Run: headless pygame with SDL's dummy video driver; simulated clock (each Clock.tick advances the game by its frame time, no real sleeping); random seed 0; keys injected as events and as key.get_pressed() state; no mouse input.
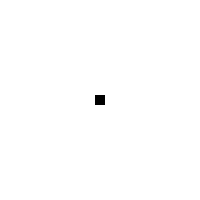
Frame 1 of 4 · flips 1–60 · no input
Frame 2 of 4 · flips 61–180 · tapped SPACE, RETURN · held RIGHT (→), D · screen unchanged from frame 1, image omitted
Frame 3 of 4 · flips 181–300 · held DOWN (↓), S · screen unchanged from frame 2, image omitted
Frame 4 of 4 · flips 301–420 · held LEFT (←), A, UP (↑), W · screen unchanged from frame 3, image omitted

The pygame program that drew these frames:

import time
import pygame
pygame.init()


class Display(object):
    def __init__(self, screen_size, relative_size):
        self.screen_size = screen_size
        self.screen = pygame.display.set_mode((self.screen_size, self.screen_size))
        self.current_input = set()
        self.relative_size = relative_size
        self.relative_movement = self.screen_size//self.relative_size
        self.pause = False
    
    def input_check(self):
        self.screen.fill((255,255,255))
        self.current_input.clear()
        pressed = pygame.key.get_pressed()
        for event in pygame.event.get():
            if event.type == pygame.KEYDOWN:
                if event.key == pygame.K_SPACE:
                    if self.pause:
                        self.pause = False
                    else:
                        self.pause = True
        if pressed[pygame.K_UP]:
            self.current_input.add("w")
        if pressed[pygame.K_DOWN]:
            self.current_input.add("s")
        if pressed[pygame.K_RIGHT]:
            self.current_input.add("d")
        if pressed[pygame.K_LEFT]:
            self.current_input.add("a")
        pygame.event.pump()
    
    def relative_origin(self, location_x, location_y):
        return int(self.relative_movement*location_x), int(self.relative_movement*location_y)
    
    def spawn_entity(self, entity_x, entity_y, color):
        entity_x, entity_y = self.relative_origin(entity_x, entity_y)
        pygame.draw.rect(self.screen, color, [entity_x + (self.screen_size-self.relative_size)//2, -entity_y + (self.screen_size-self.relative_size)//2, self.relative_size, self.relative_size])
        pygame.display.update()
        

class Player(object):
    def __init__(self, size):
        self.x = 0
        self.y = 0
        self.size = size

class Enemy(object):
    def __init__(self, spawn_x, spawn_y, size):
        self.x = spawn_x
        self.y = spawn_y
        self.size = size

    def movement(self, x, y):
        if self.x > x:
            self.x -= 0.125
        elif self.x < x:
            self.x += 0.125
        else:
            pass
        if self.y > y:
            self.y -= 0.125
        elif self.y < y:
            self.y += 0.125
        else:
            pass

class Game(object):
    def __init__(self):
        self.display = Display(200, 10)
        self.player = Player(1)
        self.scroll_x = 0
        self.scroll_y = 0
        self.enemies = list()
        self.level_init()
        self.alive = True
    
    def detect_collision(self, object_1, object_2):
        print(object_1.x, object_1.y, object_2.x, object_2.y)
        if object_1.x < object_2.x + object_2.size/2 and object_1.x + object_1.size/2 > object_2.x and object_1.y < object_2.y + object_2.size/2 and object_1.y + object_1.size/2 > object_2.y:
          return True
        else:
          return False
    
    def level_init(self):
        self.enemies.append(Enemy(-10, 2, 1))
    
    def tick(self):
        self.display.input_check()
        if not self.display.pause:
            for player_input in self.display.current_input:
                if player_input == "w":
                    self.player.y += 0.25
                if player_input == "a":
                    self.player.x -= 0.25
                if player_input == "s":
                    self.player.y -= 0.25
                if player_input == "d":
                    self.player.x += 0.25
            self.scroll_x = self.player.x
            self.scroll_y = self.player.y
            for enemy in self.enemies:
                enemy.movement(self.player.x, self.player.y)
                if self.detect_collision(self.player, enemy):
                  self.alive = False
                
    def render(self):
        self.display.spawn_entity(self.player.x-self.scroll_x, self.player.y-self.scroll_y, (0,0,0))
        for enemy in self.enemies:
            self.display.spawn_entity(enemy.x-self.scroll_x, enemy.y-self.scroll_y, (255,0,0))
    
    def start(self):
        while self.alive:
            time.sleep(0.025)
            self.tick()
            self.render()
        print("ded nub lol")

game = Game()
game.start()
